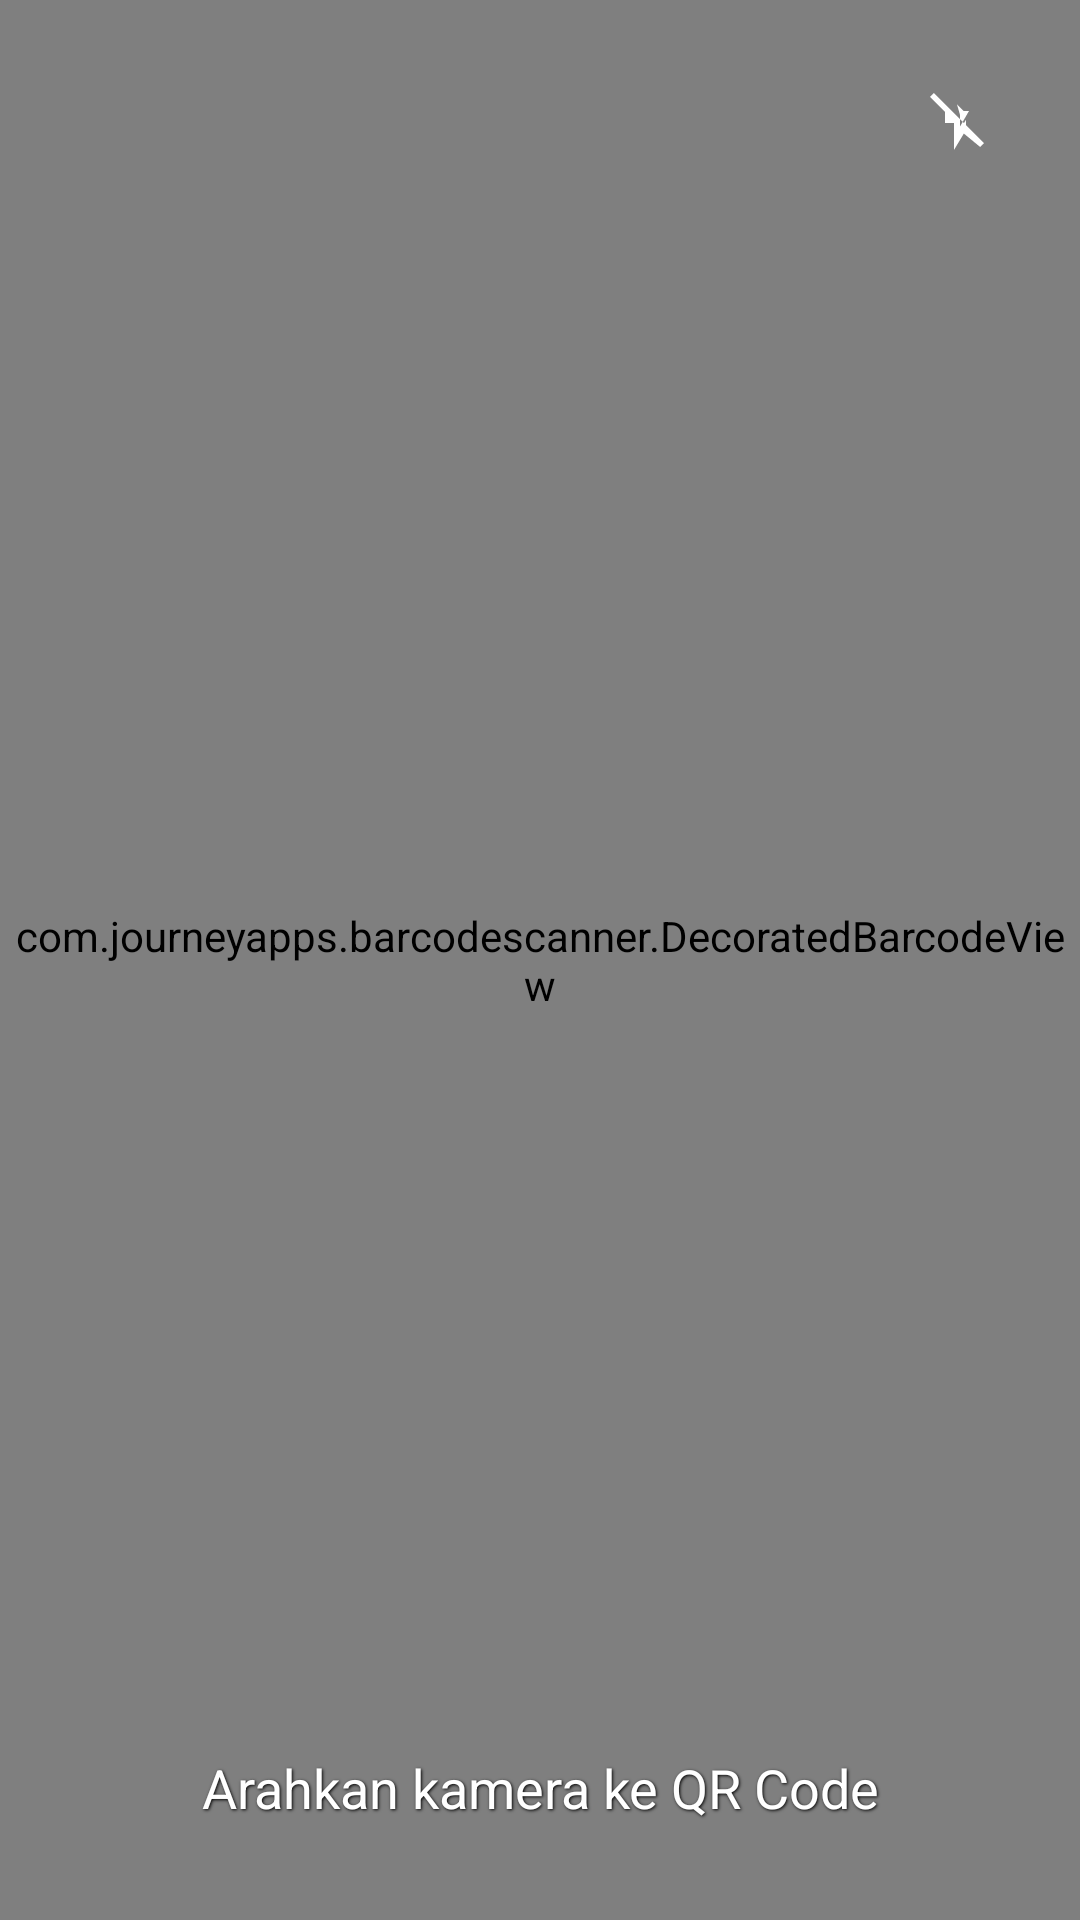

Write the Android layout XML for this screen, with the resource values it uses.
<!-- AndroidManifest.xml: application theme Theme.Melani -->
<!-- res/layout/activity_scanner_qr.xml -->
<?xml version="1.0" encoding="utf-8"?>
<RelativeLayout xmlns:android="http://schemas.android.com/apk/res/android"
    xmlns:app="http://schemas.android.com/apk/res-auto"
    xmlns:tools="http://schemas.android.com/tools"
    android:layout_width="match_parent"
    android:layout_height="match_parent"
    android:background="@android:color/black"
    tools:context=".activity.ScannerQR">

    
    <com.journeyapps.barcodescanner.DecoratedBarcodeView
        android:id="@+id/camera_preview"
        android:layout_width="match_parent"
        android:layout_height="match_parent"/>

    
    <ImageView
        android:id="@+id/scanner_frame"
        android:layout_width="300dp"
        android:layout_height="300dp"
        android:layout_centerInParent="true"
        android:src="@drawable/qr_frame"
        android:contentDescription="QR Scanner Frame"
        android:adjustViewBounds="true" />

    
    <TextView
        android:layout_width="match_parent"
        android:layout_height="wrap_content"
        android:text="Arahkan kamera ke QR Code"
        android:layout_alignParentBottom="true"
        android:textColor="@android:color/white"
        android:textSize="18sp"
        android:gravity="center"
        android:layout_marginBottom="32dp"
        android:shadowColor="@android:color/black"
        android:shadowDx="1"
        android:shadowDy="1"
        android:shadowRadius="2" />

    
    <ImageButton
        android:id="@+id/btn_torch"
        android:layout_width="48dp"
        android:layout_height="48dp"
        android:layout_alignParentEnd="true"
        android:layout_margin="16dp"
        android:src="@drawable/ic_flash_off"
        android:background="?attr/selectableItemBackgroundBorderless"
        android:contentDescription="Toggle Flashlight" />

    
    <ImageButton
        android:id="@+id/btn_close"
        android:layout_width="48dp"
        android:layout_height="48dp"
        android:layout_alignParentStart="true"
        android:layout_margin="16dp"
        android:src="@drawable/close"
        android:background="?attr/selectableItemBackgroundBorderless"
        app:tint="@color/white"
        android:contentDescription="Close Scanner" />
</RelativeLayout>
<!-- resources referenced by this layout -->
<resources>
  <!-- drawable ic_flash_off (drawable) -->
  <vector xmlns:android="http://schemas.android.com/apk/res/android"
      android:width="24dp"
      android:height="24dp"
      android:viewportWidth="24"
      android:viewportHeight="24">
      <path
          android:fillColor="#FFFFFF"
          android:pathData="M3.27,3L2,4.27l5,5V13h3v9l3.29-5.48L18.73,21L20,19.73L3.27,3zM14,11.9l-1.58,2.64L14,16.67V11.9zM11,6.83L13.17,9H15l-3,5.18v-3.91L11,6.83z" />
  </vector>
  <!-- drawable qr_frame (drawable) -->
  <?xml version="1.0" encoding="utf-8"?>
  <selector xmlns:android="http://schemas.android.com/apk/res/android">
      <vector xmlns:android="http://schemas.android.com/apk/res/android"
          android:width="300dp"
          android:height="300dp"
          android:viewportWidth="300"
          android:viewportHeight="300">
          <path
              android:strokeColor="#FFFFFF"
              android:strokeWidth="4"
              android:fillColor="@android:color/transparent"
              android:pathData="M4,4 h292 v292 h-292 z" />
      </vector>
  </selector>
  <style name="Theme.Melani" parent="Base.Theme.Melani" />
  <style name="Base.Theme.Melani" parent="Theme.Material3.DayNight.NoActionBar">
          
          
          <item name="colorPrimary">@color/purple_500</item>
          <item name="colorPrimaryVariant">@color/purple_700</item>
          <item name="colorOnPrimary">@color/white</item>
          
          <item name="colorSecondary">@color/teal_200</item>
          <item name="colorSecondaryVariant">@color/teal_700</item>
          <item name="colorOnSecondary">@color/black</item>
          
          <item name="android:statusBarColor" tools:targetApi="l">?attr/colorPrimaryVariant</item>
          
      </style>
  <!-- not gathered from this repository: default colours our renderer supplied (Android Studio template values) -->
  <color name="purple_500">#FF6200EE</color>
  <color name="purple_700">#FF3700B3</color>
  <color name="teal_200">#FF03DAC5</color>
  <color name="teal_700">#FF018786</color>
  <color name="black">#FF000000</color>
  <color name="white">#FFFFFFFF</color>
</resources>
